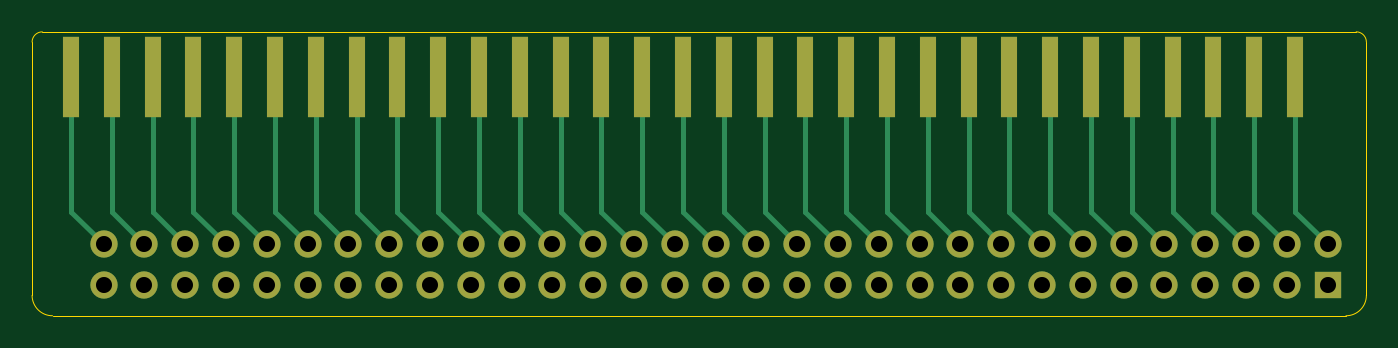
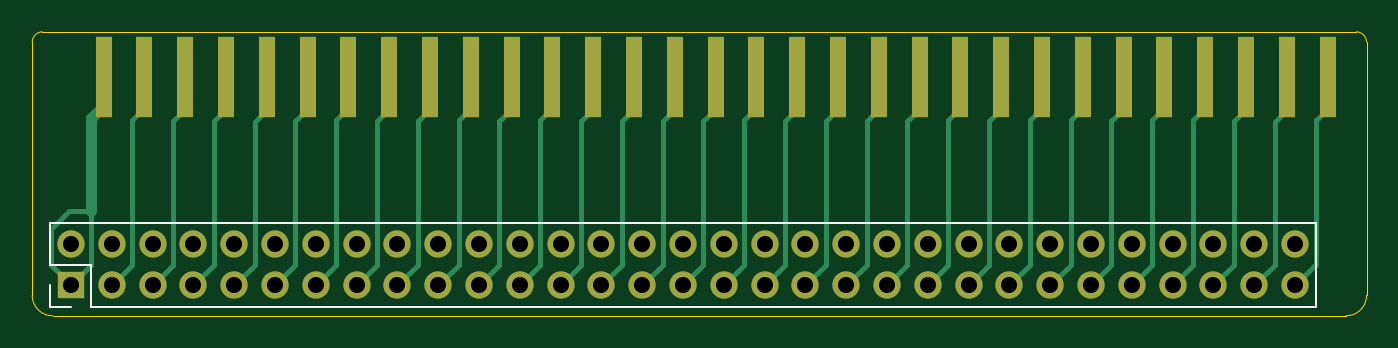
Circuit board: 9 layer files. Board 83.1 x 17.7 mm.
- bottom_copper: TandyPlusToISA-Long-B_Cu.gbl (14219 bytes)
- bottom_mask: TandyPlusToISA-Long-B_Mask.gbs (3123 bytes)
- bottom_silk: TandyPlusToISA-Long-B_Silkscreen.gbo (951 bytes)
- outline: TandyPlusToISA-Long-Edge_Cuts.gm1 (1046 bytes)
- top_copper: TandyPlusToISA-Long-F_Cu.gtl (10562 bytes)
- top_mask: TandyPlusToISA-Long-F_Mask.gts (3123 bytes)
- top_silk: TandyPlusToISA-Long-F_Silkscreen.gto (478 bytes)
- drill: TandyPlusToISA-Long-NPTH.drl (281 bytes)
- drill: TandyPlusToISA-Long-PTH.drl (1380 bytes)

=== bottom_copper: TandyPlusToISA-Long-B_Cu.gbl (14219 bytes, source omitted) ===
=== bottom_mask: TandyPlusToISA-Long-B_Mask.gbs ===
%TF.GenerationSoftware,KiCad,Pcbnew,9.0.4*%
%TF.CreationDate,2026-04-07T12:48:39-04:00*%
%TF.ProjectId,TandyPlusToISA-Long,54616e64-7950-46c7-9573-546f4953412d,rev?*%
%TF.SameCoordinates,Original*%
%TF.FileFunction,Soldermask,Bot*%
%TF.FilePolarity,Negative*%
%FSLAX46Y46*%
G04 Gerber Fmt 4.6, Leading zero omitted, Abs format (unit mm)*
G04 Created by KiCad (PCBNEW 9.0.4) date 2026-04-07 12:48:39*
%MOMM*%
%LPD*%
G01*
G04 APERTURE LIST*
%ADD10R,1.000000X5.000000*%
%ADD11R,1.700000X1.700000*%
%ADD12C,1.700000*%
G04 APERTURE END LIST*
D10*
%TO.C,J1*%
X97031884Y-105123900D03*
X99571884Y-105123900D03*
X102111884Y-105123900D03*
X104651884Y-105123900D03*
X107191884Y-105123900D03*
X109731884Y-105123900D03*
X112271884Y-105123900D03*
X114811884Y-105123900D03*
X117351884Y-105123900D03*
X119891884Y-105123900D03*
X122431884Y-105123900D03*
X124971884Y-105123900D03*
X127511884Y-105123900D03*
X130051884Y-105123900D03*
X132591884Y-105123900D03*
X135131884Y-105123900D03*
X137671884Y-105123900D03*
X140211884Y-105123900D03*
X142751884Y-105123900D03*
X145291884Y-105123900D03*
X147831884Y-105123900D03*
X150371884Y-105123900D03*
X152911884Y-105123900D03*
X155451884Y-105123900D03*
X157991884Y-105123900D03*
X160531884Y-105123900D03*
X163071884Y-105123900D03*
X165611884Y-105123900D03*
X168151884Y-105123900D03*
X170691884Y-105123900D03*
X173231884Y-105123900D03*
%TD*%
D11*
%TO.C,J3*%
X175260000Y-118110000D03*
D12*
X172720000Y-118110000D03*
X170180000Y-118110000D03*
X167640000Y-118110000D03*
X165100000Y-118110000D03*
X162560000Y-118110000D03*
X160020000Y-118110000D03*
X157480000Y-118110000D03*
X154940000Y-118110000D03*
X152400000Y-118110000D03*
X149860000Y-118110000D03*
X147320000Y-118110000D03*
X144780000Y-118110000D03*
X142240000Y-118110000D03*
X139700000Y-118110000D03*
X137160000Y-118110000D03*
X134620000Y-118110000D03*
X132080000Y-118110000D03*
X129540000Y-118110000D03*
X127000000Y-118110000D03*
X124460000Y-118110000D03*
X121920000Y-118110000D03*
X119380000Y-118110000D03*
X116840000Y-118110000D03*
X114300000Y-118110000D03*
X111760000Y-118110000D03*
X109220000Y-118110000D03*
X106680000Y-118110000D03*
X104140000Y-118110000D03*
X101600000Y-118110000D03*
X99060000Y-118110000D03*
X175260000Y-115570000D03*
X172720000Y-115570000D03*
X170180000Y-115570000D03*
X167640000Y-115570000D03*
X165100000Y-115570000D03*
X162560000Y-115570000D03*
X160020000Y-115570000D03*
X157480000Y-115570000D03*
X154940000Y-115570000D03*
X152400000Y-115570000D03*
X149860000Y-115570000D03*
X147320000Y-115570000D03*
X144780000Y-115570000D03*
X142240000Y-115570000D03*
X139700000Y-115570000D03*
X137160000Y-115570000D03*
X134620000Y-115570000D03*
X132080000Y-115570000D03*
X129540000Y-115570000D03*
X127000000Y-115570000D03*
X124460000Y-115570000D03*
X121920000Y-115570000D03*
X119380000Y-115570000D03*
X116840000Y-115570000D03*
X114300000Y-115570000D03*
X111760000Y-115570000D03*
X109220000Y-115570000D03*
X106680000Y-115570000D03*
X104140000Y-115570000D03*
X101600000Y-115570000D03*
X99060000Y-115570000D03*
%TD*%
M02*

=== bottom_silk: TandyPlusToISA-Long-B_Silkscreen.gbo ===
%TF.GenerationSoftware,KiCad,Pcbnew,9.0.4*%
%TF.CreationDate,2026-04-07T12:48:39-04:00*%
%TF.ProjectId,TandyPlusToISA-Long,54616e64-7950-46c7-9573-546f4953412d,rev?*%
%TF.SameCoordinates,Original*%
%TF.FileFunction,Legend,Bot*%
%TF.FilePolarity,Positive*%
%FSLAX46Y46*%
G04 Gerber Fmt 4.6, Leading zero omitted, Abs format (unit mm)*
G04 Created by KiCad (PCBNEW 9.0.4) date 2026-04-07 12:48:39*
%MOMM*%
%LPD*%
G01*
G04 APERTURE LIST*
%ADD10C,0.120000*%
G04 APERTURE END LIST*
D10*
%TO.C,J3*%
X97730000Y-119440000D02*
X97730000Y-114240000D01*
X173990000Y-116840000D02*
X173990000Y-119440000D01*
X173990000Y-119440000D02*
X97730000Y-119440000D01*
X176590000Y-114240000D02*
X97730000Y-114240000D01*
X176590000Y-114240000D02*
X176590000Y-116840000D01*
X176590000Y-116840000D02*
X173990000Y-116840000D01*
X176590000Y-118110000D02*
X176590000Y-119440000D01*
X176590000Y-119440000D02*
X175260000Y-119440000D01*
%TD*%
M02*

=== outline: TandyPlusToISA-Long-Edge_Cuts.gm1 ===
%TF.GenerationSoftware,KiCad,Pcbnew,9.0.4*%
%TF.CreationDate,2026-04-07T12:48:39-04:00*%
%TF.ProjectId,TandyPlusToISA-Long,54616e64-7950-46c7-9573-546f4953412d,rev?*%
%TF.SameCoordinates,Original*%
%TF.FileFunction,Profile,NP*%
%FSLAX46Y46*%
G04 Gerber Fmt 4.6, Leading zero omitted, Abs format (unit mm)*
G04 Created by KiCad (PCBNEW 9.0.4) date 2026-04-07 12:48:39*
%MOMM*%
%LPD*%
G01*
G04 APERTURE LIST*
%TA.AperFunction,Profile*%
%ADD10C,0.050000*%
%TD*%
G04 APERTURE END LIST*
D10*
X95242000Y-102340000D02*
X177038000Y-102340000D01*
X94607000Y-118745000D02*
X94607000Y-102975000D01*
X176403000Y-120015000D02*
X95877000Y-120015000D01*
X177673000Y-118745000D02*
G75*
G02*
X176403000Y-120015000I-1270000J0D01*
G01*
X95877000Y-120015000D02*
G75*
G02*
X94607000Y-118745000I0J1270000D01*
G01*
X177673000Y-102975000D02*
X177673000Y-118745000D01*
X177038000Y-102340000D02*
G75*
G02*
X177673000Y-102975000I0J-635000D01*
G01*
X94607000Y-102975000D02*
G75*
G02*
X95242000Y-102340000I635000J0D01*
G01*
M02*

=== top_copper: TandyPlusToISA-Long-F_Cu.gtl (10562 bytes, source omitted) ===
=== top_mask: TandyPlusToISA-Long-F_Mask.gts ===
%TF.GenerationSoftware,KiCad,Pcbnew,9.0.4*%
%TF.CreationDate,2026-04-07T12:48:39-04:00*%
%TF.ProjectId,TandyPlusToISA-Long,54616e64-7950-46c7-9573-546f4953412d,rev?*%
%TF.SameCoordinates,Original*%
%TF.FileFunction,Soldermask,Top*%
%TF.FilePolarity,Negative*%
%FSLAX46Y46*%
G04 Gerber Fmt 4.6, Leading zero omitted, Abs format (unit mm)*
G04 Created by KiCad (PCBNEW 9.0.4) date 2026-04-07 12:48:39*
%MOMM*%
%LPD*%
G01*
G04 APERTURE LIST*
%ADD10R,1.000000X5.000000*%
%ADD11R,1.700000X1.700000*%
%ADD12C,1.700000*%
G04 APERTURE END LIST*
D10*
%TO.C,J1*%
X97031884Y-105123900D03*
X99571884Y-105123900D03*
X102111884Y-105123900D03*
X104651884Y-105123900D03*
X107191884Y-105123900D03*
X109731884Y-105123900D03*
X112271884Y-105123900D03*
X114811884Y-105123900D03*
X117351884Y-105123900D03*
X119891884Y-105123900D03*
X122431884Y-105123900D03*
X124971884Y-105123900D03*
X127511884Y-105123900D03*
X130051884Y-105123900D03*
X132591884Y-105123900D03*
X135131884Y-105123900D03*
X137671884Y-105123900D03*
X140211884Y-105123900D03*
X142751884Y-105123900D03*
X145291884Y-105123900D03*
X147831884Y-105123900D03*
X150371884Y-105123900D03*
X152911884Y-105123900D03*
X155451884Y-105123900D03*
X157991884Y-105123900D03*
X160531884Y-105123900D03*
X163071884Y-105123900D03*
X165611884Y-105123900D03*
X168151884Y-105123900D03*
X170691884Y-105123900D03*
X173231884Y-105123900D03*
%TD*%
D11*
%TO.C,J3*%
X175260000Y-118110000D03*
D12*
X172720000Y-118110000D03*
X170180000Y-118110000D03*
X167640000Y-118110000D03*
X165100000Y-118110000D03*
X162560000Y-118110000D03*
X160020000Y-118110000D03*
X157480000Y-118110000D03*
X154940000Y-118110000D03*
X152400000Y-118110000D03*
X149860000Y-118110000D03*
X147320000Y-118110000D03*
X144780000Y-118110000D03*
X142240000Y-118110000D03*
X139700000Y-118110000D03*
X137160000Y-118110000D03*
X134620000Y-118110000D03*
X132080000Y-118110000D03*
X129540000Y-118110000D03*
X127000000Y-118110000D03*
X124460000Y-118110000D03*
X121920000Y-118110000D03*
X119380000Y-118110000D03*
X116840000Y-118110000D03*
X114300000Y-118110000D03*
X111760000Y-118110000D03*
X109220000Y-118110000D03*
X106680000Y-118110000D03*
X104140000Y-118110000D03*
X101600000Y-118110000D03*
X99060000Y-118110000D03*
X175260000Y-115570000D03*
X172720000Y-115570000D03*
X170180000Y-115570000D03*
X167640000Y-115570000D03*
X165100000Y-115570000D03*
X162560000Y-115570000D03*
X160020000Y-115570000D03*
X157480000Y-115570000D03*
X154940000Y-115570000D03*
X152400000Y-115570000D03*
X149860000Y-115570000D03*
X147320000Y-115570000D03*
X144780000Y-115570000D03*
X142240000Y-115570000D03*
X139700000Y-115570000D03*
X137160000Y-115570000D03*
X134620000Y-115570000D03*
X132080000Y-115570000D03*
X129540000Y-115570000D03*
X127000000Y-115570000D03*
X124460000Y-115570000D03*
X121920000Y-115570000D03*
X119380000Y-115570000D03*
X116840000Y-115570000D03*
X114300000Y-115570000D03*
X111760000Y-115570000D03*
X109220000Y-115570000D03*
X106680000Y-115570000D03*
X104140000Y-115570000D03*
X101600000Y-115570000D03*
X99060000Y-115570000D03*
%TD*%
M02*

=== top_silk: TandyPlusToISA-Long-F_Silkscreen.gto ===
%TF.GenerationSoftware,KiCad,Pcbnew,9.0.4*%
%TF.CreationDate,2026-04-07T12:48:39-04:00*%
%TF.ProjectId,TandyPlusToISA-Long,54616e64-7950-46c7-9573-546f4953412d,rev?*%
%TF.SameCoordinates,Original*%
%TF.FileFunction,Legend,Top*%
%TF.FilePolarity,Positive*%
%FSLAX46Y46*%
G04 Gerber Fmt 4.6, Leading zero omitted, Abs format (unit mm)*
G04 Created by KiCad (PCBNEW 9.0.4) date 2026-04-07 12:48:39*
%MOMM*%
%LPD*%
G01*
G04 APERTURE LIST*
G04 APERTURE END LIST*
M02*

=== drill: TandyPlusToISA-Long-NPTH.drl ===
M48
; DRILL file {KiCad 9.0.4} date 2026-04-07T12:48:37-0400
; FORMAT={-:-/ absolute / metric / decimal}
; #@! TF.CreationDate,2026-04-07T12:48:37-04:00
; #@! TF.GenerationSoftware,Kicad,Pcbnew,9.0.4
; #@! TF.FileFunction,NonPlated,1,2,NPTH
FMAT,2
METRIC
%
G90
G05
M30

=== drill: TandyPlusToISA-Long-PTH.drl ===
M48
; DRILL file {KiCad 9.0.4} date 2026-04-07T12:48:37-0400
; FORMAT={-:-/ absolute / metric / decimal}
; #@! TF.CreationDate,2026-04-07T12:48:37-04:00
; #@! TF.GenerationSoftware,Kicad,Pcbnew,9.0.4
; #@! TF.FileFunction,Plated,1,2,PTH
FMAT,2
METRIC
; #@! TA.AperFunction,Plated,PTH,ComponentDrill
T1C1.000
%
G90
G05
T1
X99.06Y-115.57
X99.06Y-118.11
X101.6Y-115.57
X101.6Y-118.11
X104.14Y-115.57
X104.14Y-118.11
X106.68Y-115.57
X106.68Y-118.11
X109.22Y-115.57
X109.22Y-118.11
X111.76Y-115.57
X111.76Y-118.11
X114.3Y-115.57
X114.3Y-118.11
X116.84Y-115.57
X116.84Y-118.11
X119.38Y-115.57
X119.38Y-118.11
X121.92Y-115.57
X121.92Y-118.11
X124.46Y-115.57
X124.46Y-118.11
X127.0Y-115.57
X127.0Y-118.11
X129.54Y-115.57
X129.54Y-118.11
X132.08Y-115.57
X132.08Y-118.11
X134.62Y-115.57
X134.62Y-118.11
X137.16Y-115.57
X137.16Y-118.11
X139.7Y-115.57
X139.7Y-118.11
X142.24Y-115.57
X142.24Y-118.11
X144.78Y-115.57
X144.78Y-118.11
X147.32Y-115.57
X147.32Y-118.11
X149.86Y-115.57
X149.86Y-118.11
X152.4Y-115.57
X152.4Y-118.11
X154.94Y-115.57
X154.94Y-118.11
X157.48Y-115.57
X157.48Y-118.11
X160.02Y-115.57
X160.02Y-118.11
X162.56Y-115.57
X162.56Y-118.11
X165.1Y-115.57
X165.1Y-118.11
X167.64Y-115.57
X167.64Y-118.11
X170.18Y-115.57
X170.18Y-118.11
X172.72Y-115.57
X172.72Y-118.11
X175.26Y-115.57
X175.26Y-118.11
M30
